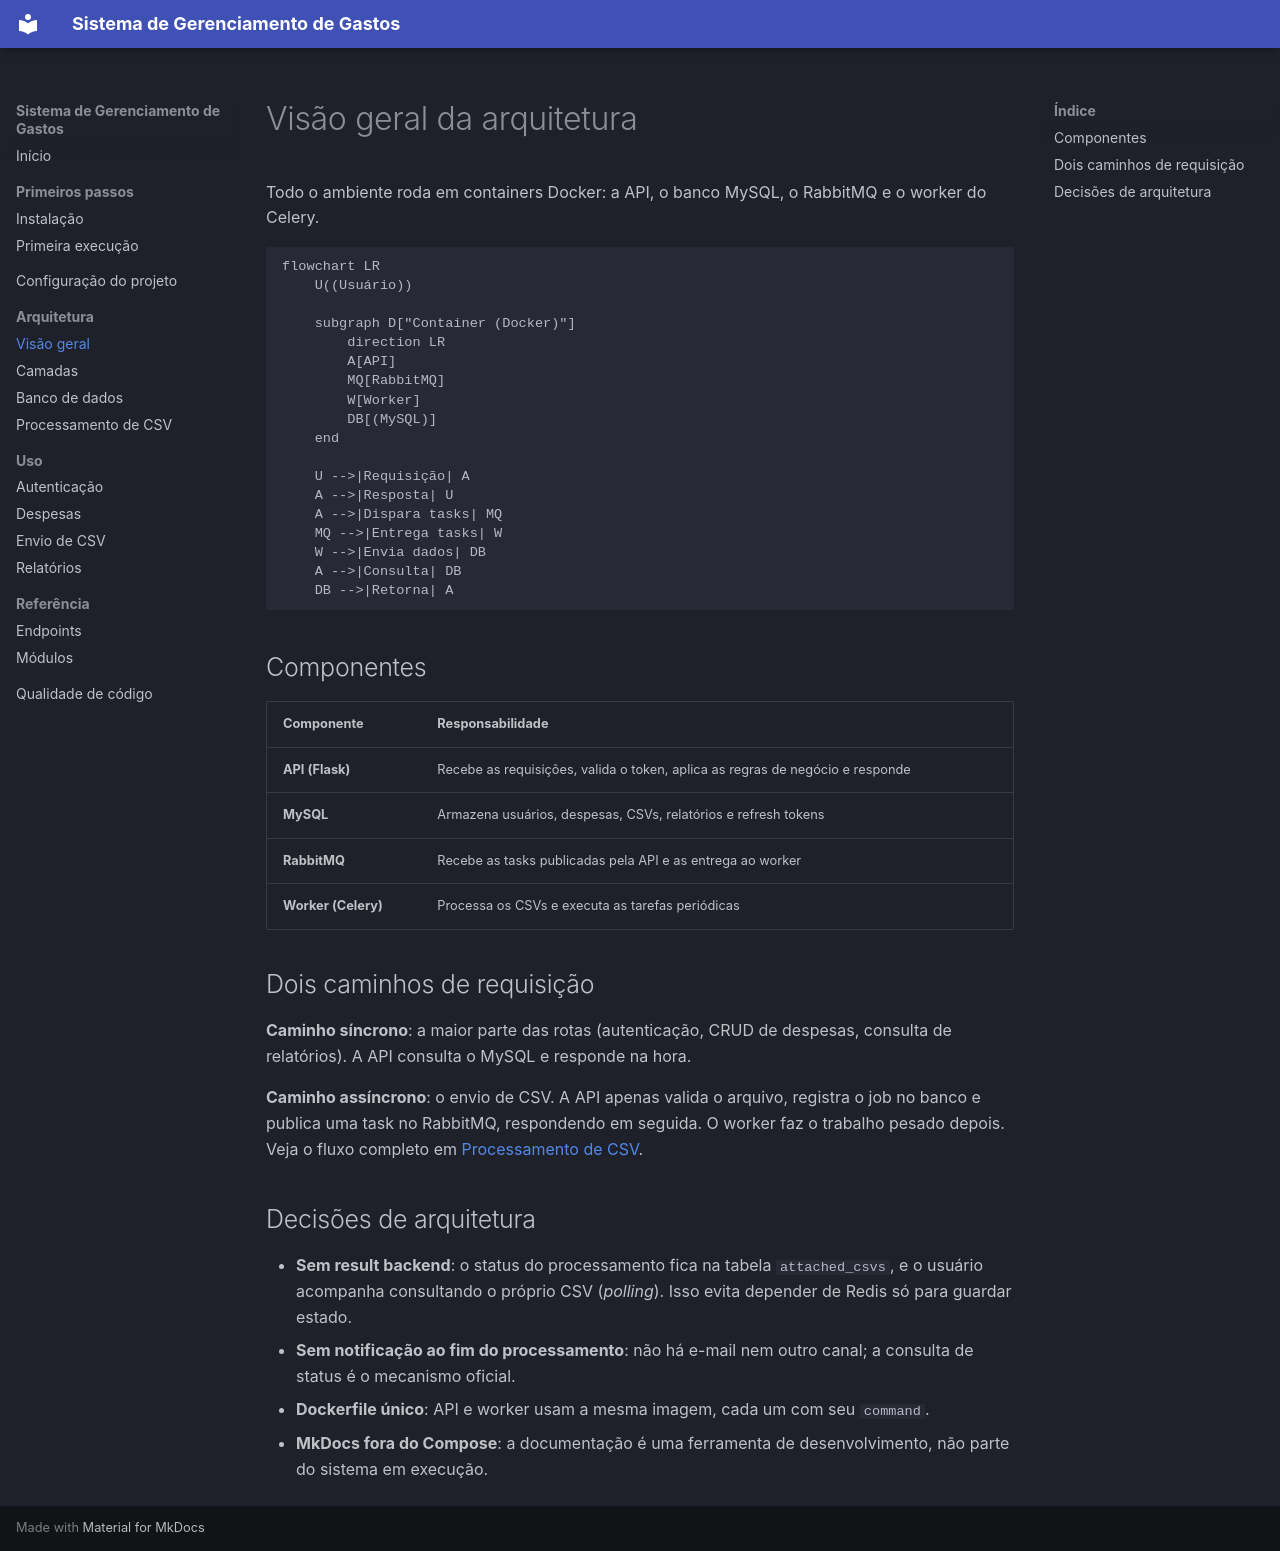

repository: Eric-Cardoso/expense-manager-api · page: architecture/overview/index.html · generator: mkdocs

# Visão geral da arquitetura

Todo o ambiente roda em containers Docker: a API, o banco MySQL, o RabbitMQ e o worker do Celery.

```mermaid
flowchart LR
    U((Usuário))

    subgraph D["Container (Docker)"]
        direction LR
        A[API]
        MQ[RabbitMQ]
        W[Worker]
        DB[(MySQL)]
    end

    U -->|Requisição| A
    A -->|Resposta| U
    A -->|Dispara tasks| MQ
    MQ -->|Entrega tasks| W
    W -->|Envia dados| DB
    A -->|Consulta| DB
    DB -->|Retorna| A
```

## Componentes

| Componente | Responsabilidade |
|------------|------------------|
| **API (Flask)** | Recebe as requisições, valida o token, aplica as regras de negócio e responde |
| **MySQL** | Armazena usuários, despesas, CSVs, relatórios e refresh tokens |
| **RabbitMQ** | Recebe as tasks publicadas pela API e as entrega ao worker |
| **Worker (Celery)** | Processa os CSVs e executa as tarefas periódicas |

## Dois caminhos de requisição

**Caminho síncrono**: a maior parte das rotas (autenticação, CRUD de despesas, consulta de relatórios). A API consulta o MySQL e responde na hora.

**Caminho assíncrono**: o envio de CSV. A API apenas valida o arquivo, registra o job no banco e publica uma task no RabbitMQ, respondendo em seguida. O worker faz o trabalho pesado depois. Veja o fluxo completo em [Processamento de CSV](csv-processing.md).

## Decisões de arquitetura

- **Sem result backend**: o status do processamento fica na tabela `attached_csvs`, e o usuário acompanha consultando o próprio CSV (*polling*). Isso evita depender de Redis só para guardar estado.
- **Sem notificação ao fim do processamento**: não há e-mail nem outro canal; a consulta de status é o mecanismo oficial.
- **Dockerfile único**: API e worker usam a mesma imagem, cada um com seu `command`.
- **MkDocs fora do Compose**: a documentação é uma ferramenta de desenvolvimento, não parte do sistema em execução.
